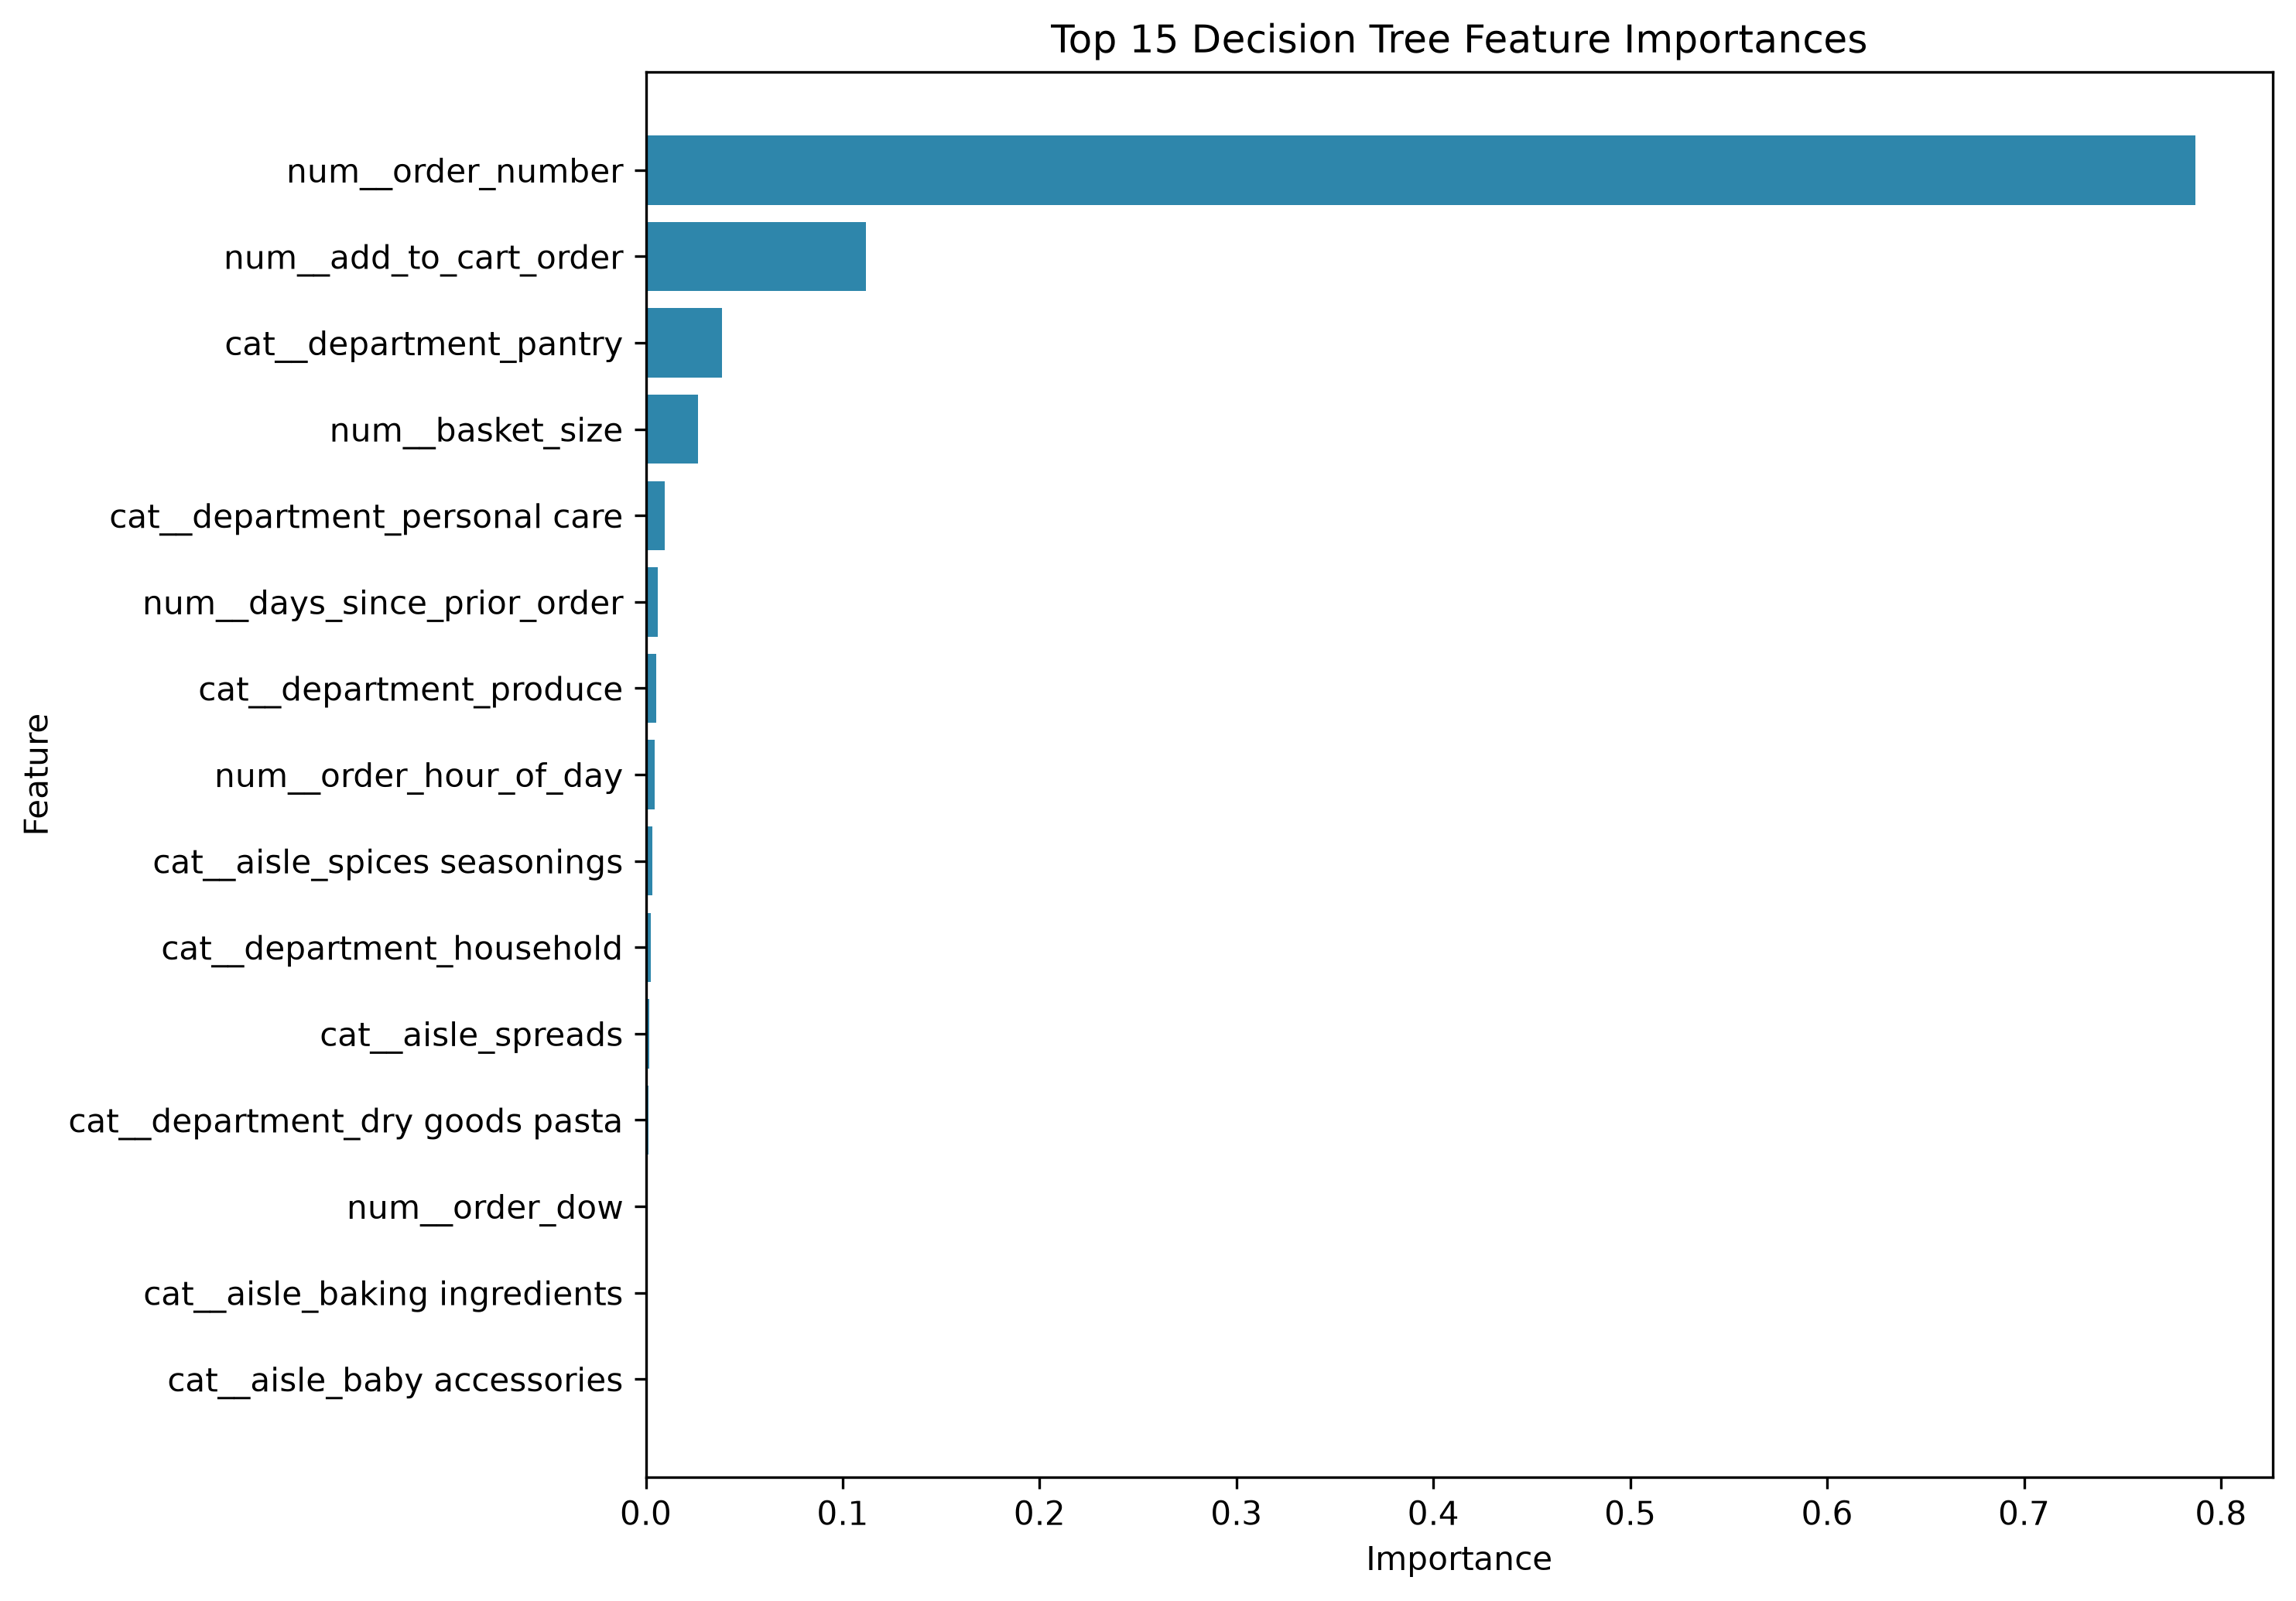

Values plotted in this chart, from the file beside it:
Feature, Importance
num__order_number, 0.787
num__add_to_cart_order, 0.1119
cat__department_pantry, 0.03856
num__basket_size, 0.02636
cat__department_personal care, 0.009562
num__days_since_prior_order, 0.006082
cat__department_produce, 0.005274
num__order_hour_of_day, 0.004672
cat__aisle_spices seasonings, 0.003201
cat__department_household, 0.002464
cat__aisle_spreads, 0.001767
cat__department_dry goods pasta, 0.001216
num__order_dow, 0.001119
cat__aisle_baking ingredients, 0.0008855
cat__aisle_baby accessories, 0.0
cat__eval_set_train, 0.0
cat__aisle_air fresheners candles, 0.0
cat__aisle_asian foods, 0.0
cat__eval_set_prior, 0.0
cat__aisle_bread, 0.0
cat__aisle_breakfast bakery, 0.0
cat__aisle_breakfast bars pastries, 0.0
cat__aisle_bulk dried fruits vegetables, 0.0
cat__aisle_bulk grains rice dried goods, 0.0
cat__aisle_buns rolls, 0.0
cat__aisle_butter, 0.0
cat__aisle_candy chocolate, 0.0
cat__aisle_canned fruit applesauce, 0.0
cat__aisle_baby bath body care, 0.0
cat__aisle_baby food formula, 0.0
cat__aisle_bakery desserts, 0.0
cat__aisle_baking supplies decor, 0.0
cat__aisle_beauty, 0.0
cat__aisle_beers coolers, 0.0
cat__aisle_body lotions soap, 0.0
cat__aisle_cleaning products, 0.0
cat__aisle_chips pretzels, 0.0
cat__aisle_cereal, 0.0
cat__aisle_cat food care, 0.0
cat__aisle_canned meat seafood, 0.0
cat__aisle_canned meals beans, 0.0
cat__aisle_canned jarred vegetables, 0.0
cat__aisle_cocoa drink mixes, 0.0
cat__aisle_diapers wipes, 0.0
cat__aisle_coffee, 0.0
cat__aisle_cold flu allergy, 0.0
cat__aisle_condiments, 0.0
cat__aisle_cookies cakes, 0.0
cat__aisle_crackers, 0.0
cat__aisle_cream, 0.0
cat__aisle_deodorants, 0.0
cat__aisle_energy sports drinks, 0.0
cat__aisle_eye ear care, 0.0
cat__aisle_facial care, 0.0
cat__aisle_feminine care, 0.0
cat__aisle_first aid, 0.0
cat__aisle_food storage, 0.0
cat__aisle_fresh dips tapenades, 0.0
cat__aisle_fresh fruits, 0.0
cat__aisle_fresh herbs, 0.0
... 103 more rows
